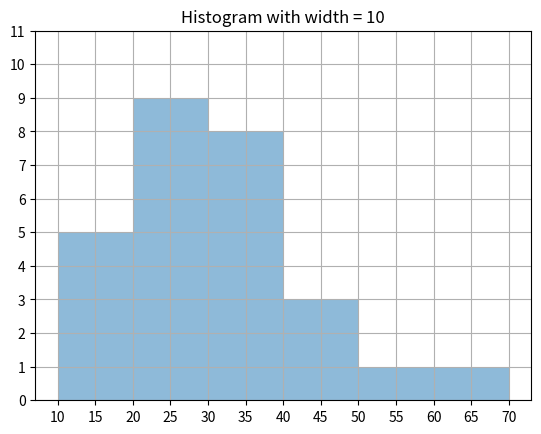

Write Python code to recreate this figure.
"""
Used in ex 3.11-(a)
In terminal, type "python hist.py"
"""

import matplotlib.pyplot as plt
import numpy as np

data = np.array([13, 15, 16, 16, 19, 20, 20, 21, 22, 22, 25, 25, 25, 25, 30, 33, 33, 35, 35, 35, 35, 36, 40, 45, 46, 52, 70]);
binwidth = 10
plt.hist(data, bins = range(10, 70 + binwidth, binwidth), ls='dotted', lw = 3, alpha = 0.5)
plt.xticks(np.arange(10, 70 + 1, 5))
plt.yticks(np.arange(0, 12, 1))
plt.grid()
plt.title('Histogram with width = 10')
plt.show()
